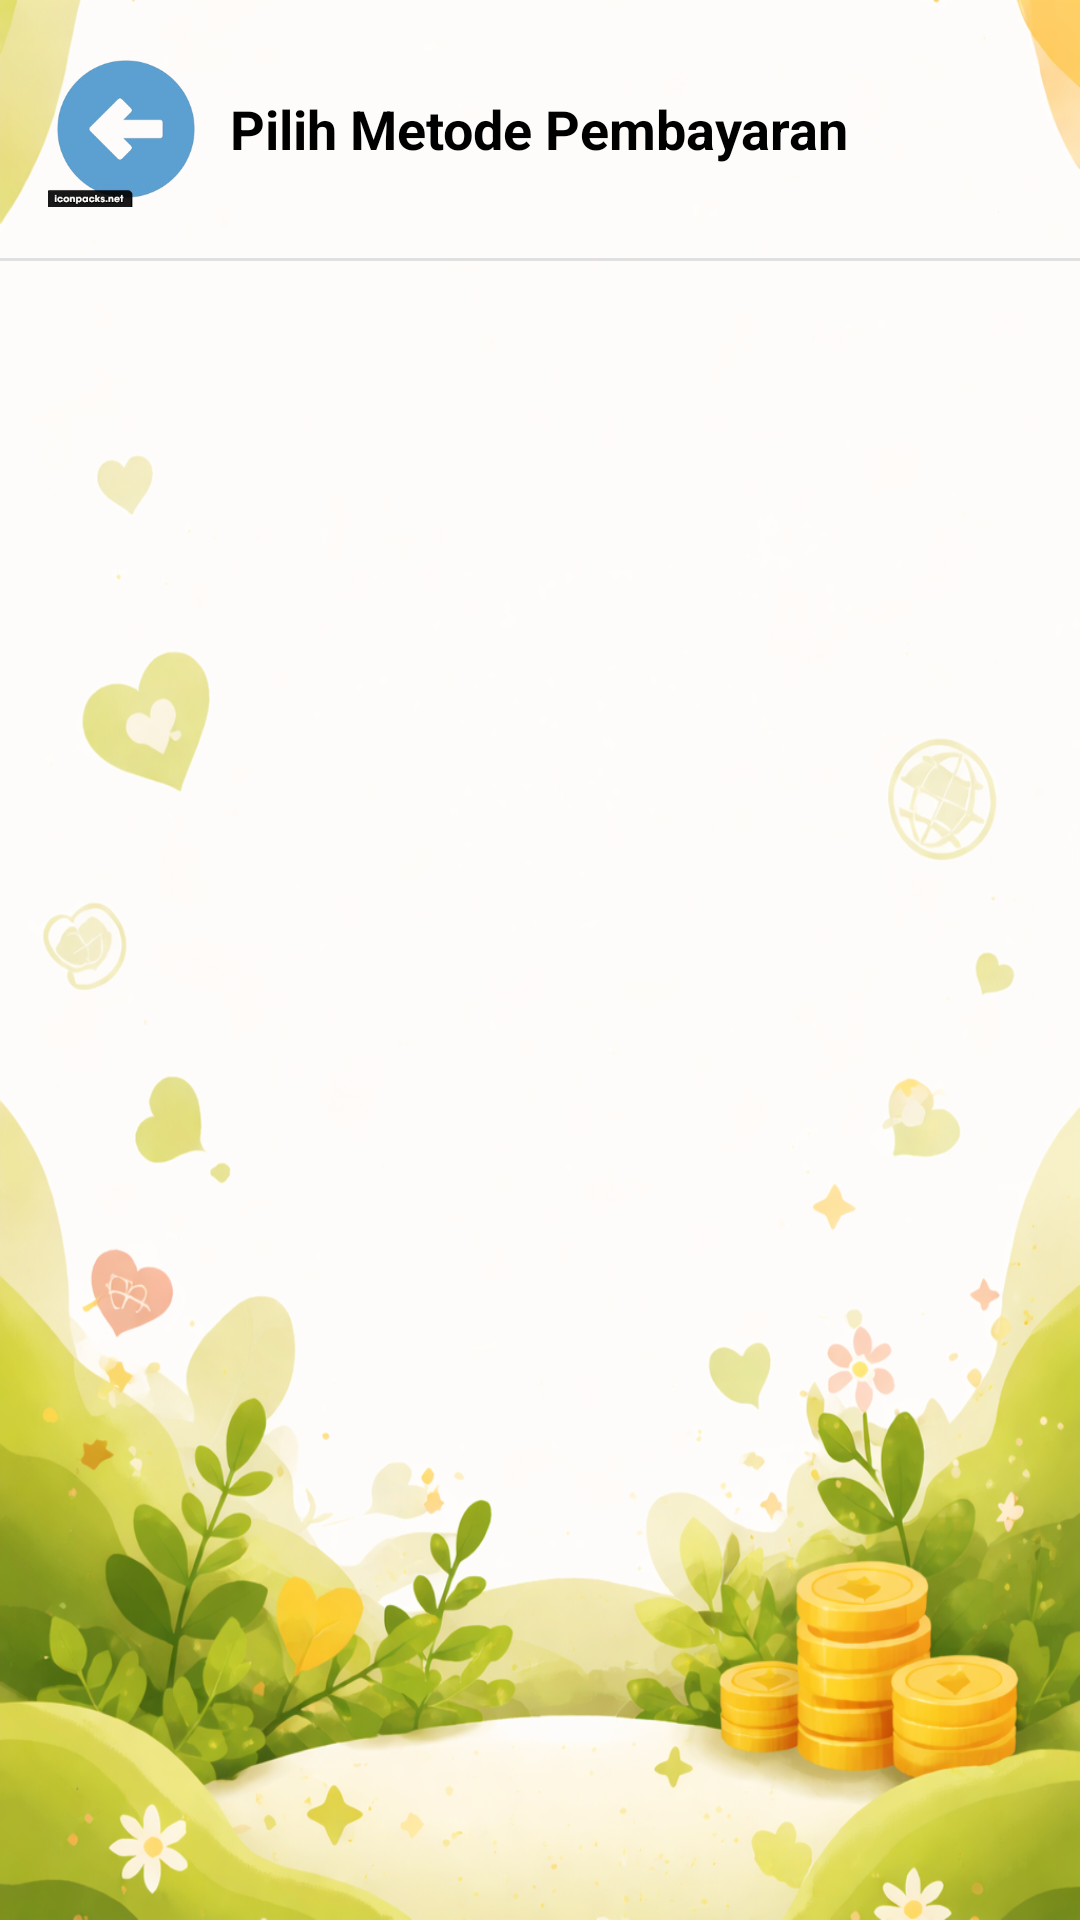

The Android layout XML behind this screen, and the referenced resources:
<!-- AndroidManifest.xml: application theme Theme.DonShare -->
<!-- res/layout/activity_payment_method.xml -->
<?xml version="1.0" encoding="utf-8"?>
<LinearLayout xmlns:android="http://schemas.android.com/apk/res/android"
    xmlns:app="http://schemas.android.com/apk/res-auto"
    xmlns:tools="http://schemas.android.com/tools"
    android:id="@+id/main"
    android:layout_width="match_parent"
    android:layout_height="match_parent"
    android:background="@drawable/background"
    android:orientation="vertical"
    tools:context=".paymentMethodActivity">

    
    <RelativeLayout
        android:layout_width="match_parent"
        android:layout_height="wrap_content"
        android:padding="16dp">

        <ImageView
            android:id="@+id/back"
            android:layout_width="52dp"
            android:layout_height="54dp"
            android:layout_alignParentStart="true"
            android:layout_centerVertical="true"
            android:clickable="true"
            android:focusable="true"
            android:src="@drawable/back" />

        <TextView
            android:layout_width="wrap_content"
            android:layout_height="wrap_content"
            android:layout_centerInParent="true"
            android:text="Pilih Metode Pembayaran"
            android:textColor="@android:color/black"
            android:textSize="18sp"
            android:textStyle="bold" />
    </RelativeLayout>

    <View
        android:layout_width="match_parent"
        android:layout_height="1dp"
        android:background="#E0E0E0" />

    
    <androidx.recyclerview.widget.RecyclerView
        android:id="@+id/rv_payment_method"
        android:layout_width="match_parent"
        android:layout_height="match_parent"
        android:padding="16dp"
        android:clipToPadding="false"
        tools:listitem="@layout/item_payment_method" />

</LinearLayout>
<!-- res/layout/item_payment_method.xml (included above) -->
<?xml version="1.0" encoding="utf-8"?>
<com.google.android.material.card.MaterialCardView
    xmlns:android="http://schemas.android.com/apk/res/android"
    xmlns:app="http://schemas.android.com/apk/res-auto"
    android:id="@+id/cardPayment"
    android:layout_width="match_parent"
    android:layout_height="wrap_content"
    android:layout_marginBottom="12dp"
    android:clickable="true"
    android:focusable="true"
    app:cardCornerRadius="16dp"
    app:cardElevation="4dp">

    <LinearLayout
        android:layout_width="match_parent"
        android:layout_height="wrap_content"
        android:orientation="horizontal"
        android:padding="16dp"
        android:gravity="center_vertical">

        
        <ImageView
            android:id="@+id/imgPayment"
            android:layout_width="48dp"
            android:layout_height="48dp"
            android:src="@drawable/donasi1" />

        
        <LinearLayout
            android:layout_width="0dp"
            android:layout_height="wrap_content"
            android:layout_weight="1"
            android:orientation="vertical"
            android:paddingStart="12dp">

            <TextView
                android:id="@+id/tvPaymentName"
                android:layout_width="wrap_content"
                android:layout_height="wrap_content"
                android:text="BNI"
                android:textStyle="bold"
                android:textSize="16sp"
                android:textColor="@android:color/black"/>

            <TextView
                android:id="@+id/tvPaymentNumber"
                android:layout_width="wrap_content"
                android:layout_height="wrap_content"
                android:text="081234567890"
                android:textSize="14sp"
                android:textColor="#666666"/>
        </LinearLayout>

        
        <ImageView
            android:layout_width="24dp"
            android:layout_height="24dp"
            android:src="@drawable/back"
            android:rotation="180"/>

    </LinearLayout>

</com.google.android.material.card.MaterialCardView>
<!-- resources referenced by this layout -->
<resources>
  <!-- drawable back: png bitmap (drawable, 29632 bytes) -->
  <!-- drawable background: png bitmap (drawable, 645511 bytes) -->
  <style name="Theme.DonShare" parent="Base.Theme.DonShare" />
  <style name="Base.Theme.DonShare" parent="Theme.Material3.DayNight.NoActionBar">
          
          
      </style>
</resources>
